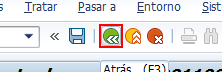
Workflow: SAP_ML81N Salir Transaccion

Step 1: click on 'GuiButton  btn[3]' in window 'Hoja de entrada servicio * añadir' (saplogon.exe)

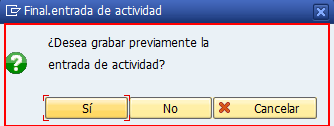
Step 2: find 'usr' in window 'Final.entrada de actividad' (saplogon.exe)

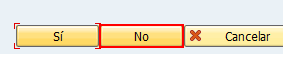
Step 3 [then]: click on 'GuiButton  SPOP-OPTION2' in window 'Final.entrada de actividad' (saplogon.exe)
